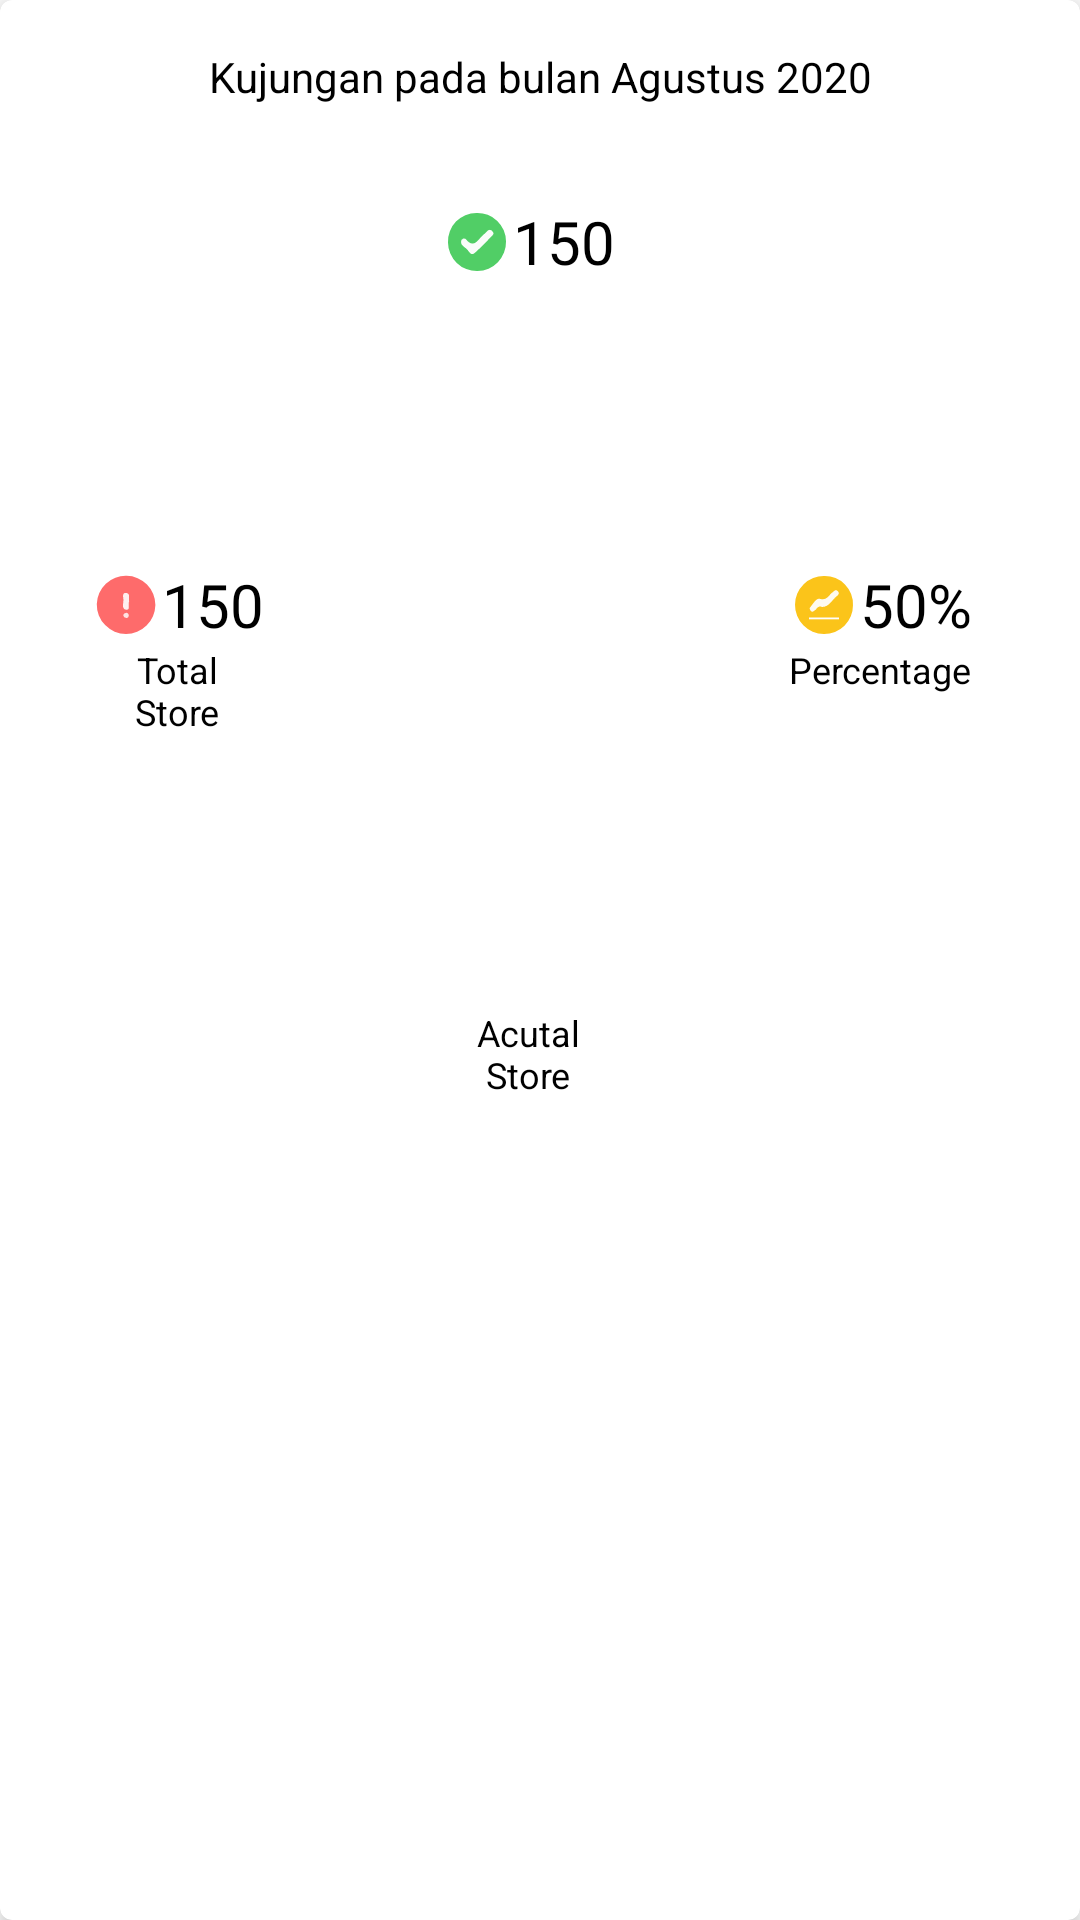

Write the Android layout XML for this screen, with the resource values it uses.
<!-- AndroidManifest.xml: application theme Theme.Store -->
<!-- res/layout/layout_visit.xml -->
<?xml version="1.0" encoding="utf-8"?>
<androidx.cardview.widget.CardView xmlns:android="http://schemas.android.com/apk/res/android"
    xmlns:app="http://schemas.android.com/apk/res-auto"
    android:layout_width="match_parent"
    android:layout_height="wrap_content"
    app:cardCornerRadius="4dp"
    app:cardElevation="4dp">


    <androidx.constraintlayout.widget.ConstraintLayout
        android:layout_width="match_parent"
        android:layout_height="match_parent">

        <TextView
            android:id="@+id/textView4"
            style="@style/Text.Bold"
            android:layout_width="match_parent"
            android:layout_height="wrap_content"
            android:layout_marginStart="16dp"
            android:layout_marginTop="16dp"
            android:layout_marginEnd="16dp"
            android:gravity="center"
            android:text="@string/dummy_title_visit"
            android:textColor="@color/black"
            app:layout_constraintEnd_toEndOf="@id/guideline2"
            app:layout_constraintStart_toStartOf="@+id/guideline2"
            app:layout_constraintTop_toTopOf="parent" />

        <TextView
            android:id="@+id/textView5"
            style="@style/Text.Bold"
            android:layout_width="wrap_content"
            android:layout_height="wrap_content"
            android:text="@string/dummy_number"
            android:textColor="@color/black"
            android:textSize="20sp"
            app:layout_constraintBottom_toTopOf="@+id/textView9"
            app:layout_constraintStart_toStartOf="@+id/guideline2"
            app:layout_constraintTop_toTopOf="@+id/textView6" />

        <TextView
            android:id="@+id/textView6"
            style="@style/Text.Bold"
            android:layout_width="wrap_content"
            android:layout_height="wrap_content"
            android:layout_marginStart="16dp"
            android:layout_marginTop="32dp"
            android:text="@string/dummy_number"
            android:textColor="@color/black"
            android:textSize="20sp"
            app:layout_constraintEnd_toEndOf="parent"
            app:layout_constraintStart_toStartOf="parent"
            app:layout_constraintTop_toBottomOf="@+id/textView4" />

        <TextView
            android:id="@+id/textView7"
            style="@style/Text.Bold"
            android:layout_width="wrap_content"
            android:layout_height="wrap_content"
            android:text="@string/dummy_percentage"
            android:textColor="@color/black"
            android:textSize="20sp"
            app:layout_constraintBottom_toTopOf="@+id/textView9"
            app:layout_constraintEnd_toStartOf="@+id/guideline7"
            app:layout_constraintTop_toTopOf="@+id/textView6" />

        <TextView
            android:id="@+id/textView8"
            android:layout_width="wrap_content"
            android:layout_height="wrap_content"
            android:gravity="center"
            android:textSize="12sp"
            android:text="@string/total_store"
            android:textColor="@color/black"
            app:layout_constraintEnd_toEndOf="@+id/textView5"
            app:layout_constraintStart_toStartOf="@+id/imageView23"
            app:layout_constraintTop_toBottomOf="@+id/textView5" />

        <TextView
            android:id="@+id/textView9"
            android:layout_width="wrap_content"
            android:layout_height="wrap_content"
            android:textSize="12sp"
            android:layout_marginBottom="32dp"
            android:gravity="center"
            android:text="@string/acutal_store"
            android:textColor="@color/black"
            app:layout_constraintBottom_toBottomOf="parent"
            app:layout_constraintEnd_toEndOf="@+id/textView6"
            app:layout_constraintStart_toStartOf="@+id/imageView24"
            app:layout_constraintTop_toBottomOf="@+id/textView6" />

        <TextView
            android:id="@+id/textView10"
            android:layout_width="wrap_content"
            android:layout_height="wrap_content"
            android:gravity="center"
            android:textSize="12sp"
            android:text="@string/precentage"
            android:textColor="@color/black"
            app:layout_constraintEnd_toEndOf="@+id/textView7"
            app:layout_constraintStart_toStartOf="@+id/imageView25"
            app:layout_constraintTop_toBottomOf="@+id/textView7" />

        <androidx.constraintlayout.widget.Guideline
            android:id="@+id/guideline2"
            android:layout_width="wrap_content"
            android:layout_height="wrap_content"
            android:orientation="vertical"
            app:layout_constraintGuide_percent="0.15" />

        <androidx.constraintlayout.widget.Guideline
            android:id="@+id/guideline7"
            android:layout_width="wrap_content"
            android:layout_height="wrap_content"
            android:orientation="vertical"
            app:layout_constraintGuide_percent="0.9" />

        <ImageView
            android:id="@+id/imageView23"
            android:layout_width="wrap_content"
            android:layout_height="wrap_content"
            android:contentDescription="@string/description"
            app:layout_constraintBottom_toBottomOf="@+id/textView5"
            app:layout_constraintEnd_toStartOf="@+id/textView5"
            app:layout_constraintTop_toTopOf="@+id/textView5"
            app:srcCompat="@drawable/ic_warning" />

        <ImageView
            android:id="@+id/imageView24"
            android:layout_width="wrap_content"
            android:layout_height="wrap_content"
            android:contentDescription="@string/description"
            app:layout_constraintBottom_toBottomOf="@+id/textView6"
            app:layout_constraintEnd_toStartOf="@+id/textView6"
            app:layout_constraintTop_toTopOf="@+id/textView6"
            app:srcCompat="@drawable/ic_done" />

        <ImageView

            android:id="@+id/imageView25"
            android:layout_width="wrap_content"
            android:layout_height="wrap_content"
            android:contentDescription="@string/description"
            app:layout_constraintBottom_toBottomOf="@+id/textView7"
            app:layout_constraintEnd_toStartOf="@+id/textView7"
            app:layout_constraintTop_toTopOf="@+id/textView7"
            app:srcCompat="@drawable/ic_graph" />
    </androidx.constraintlayout.widget.ConstraintLayout>
</androidx.cardview.widget.CardView>
<!-- resources referenced by this layout -->
<resources>
  <color name="black">#FF000000</color>
  <!-- drawable ic_done (drawable) -->
  <vector xmlns:android="http://schemas.android.com/apk/res/android"
      android:width="24dp"
      android:height="24dp"
      android:viewportWidth="24"
      android:viewportHeight="24">
    <path
        android:pathData="M12.16,21.69a9.64,9.64 0,0 1,-9.83 -9.55,9.5 9.5,0 0,1 9.5,-9.83 9.5,9.5 0,0 1,9.84 9.49A9.69,9.69 0,0 1,12.16 21.69Z"
        android:fillColor="#51ce66"/>
    <path
        android:pathData="M7.5,10.81c0.34,0.08 0.61,0.07 0.71,0.19 2.87,3.52 4.15,0 5.88,-1.36 0.54,-0.43 1,-1 1.51,-1.42a1,1 0,0 1,1.55 0.25,0.93 0.93,0 0,1 0,1.33c-1.94,2 -3.82,4 -5.9,5.85 -1.26,1.11 -1.91,-0.5 -2.54,-1.18 -0.81,-0.86 -2.38,-1.34 -1.95,-3C6.81,11.19 7.28,11 7.5,10.81Z"
        android:fillColor="#fafdfa"/>
  </vector>
  <!-- drawable ic_graph (drawable) -->
  <vector xmlns:android="http://schemas.android.com/apk/res/android"
      android:width="24dp"
      android:height="24dp"
      android:viewportWidth="24"
      android:viewportHeight="24">
    <path
        android:pathData="M21.66,12.05a9.58,9.58 0,0 1,-9.72 9.64,9.69 9.69,0 0,1 -9.6,-9.81 9.59,9.59 0,0 1,9.78 -9.57A9.38,9.38 0,0 1,21.66 12.05Z"
        android:fillColor="#fbc41a"/>
    <path
        android:pathData="M11.39,12.67c-1.4,-0.61 -1.74,0.65 -2.49,1.15 -0.42,0.27 -0.81,0.68 -1.27,0.18 -0.23,-0.26 -0.52,-0.85 -0.41,-1 1,-1.22 2.21,-3.37 3.33,-3.07 2.48,0.68 3,-1.2 4.31,-2.17 0.55,-0.41 1,-1.11 1.72,-0.39s0.22,1.27 -0.33,1.69C14.65,10.3 13.77,12.59 11.39,12.67Z"
        android:fillColor="#fefaef"/>
    <path
        android:pathData="M7,16.16H17v0.61H7Z"
        android:fillColor="#fefefd"/>
  </vector>
  <!-- drawable ic_warning (drawable) -->
  <vector xmlns:android="http://schemas.android.com/apk/res/android"
      android:width="24dp"
      android:height="24dp"
      android:viewportWidth="24"
      android:viewportHeight="24">
    <path
        android:pathData="M12,21.67a9.82,9.82 0,0 1,-9.74 -10,9.66 9.66,0 0,1 9.93,-9.38 9.71,9.71 0,0 1,9.61 9.73A9.88,9.88 0,0 1,12 21.67Z"
        android:fillColor="#fe6b6b"/>
    <path
        android:pathData="M13.06,10.81c-0.54,0.92 0.63,3 -1.12,2.75 -1.58,-0.25 -0.66,-2.37 -0.82,-3.65C11,9.15 10.75,7.73 12.18,8S12.72,9.85 13.06,10.81Z"
        android:fillColor="#feeeee"/>
    <path
        android:pathData="M12.9,15.25c0.1,0.75 -0.27,1.09 -0.81,1.08a1.22,1.22 0,0 1,-0.9 -0.56c-0.25,-0.54 0.08,-0.95 0.63,-1.1A0.86,0.86 0,0 1,12.9 15.25Z"
        android:fillColor="#fee3e3"/>
  </vector>
  <string name="acutal_store">Acutal\nStore</string>
  <string name="description">Description</string>
  <string name="dummy_number">150</string>
  <string name="dummy_percentage">50%</string>
  <string name="dummy_title_visit">Kujungan pada bulan Agustus 2020</string>
  <string name="precentage">Percentage</string>
  <string name="total_store">Total\nStore</string>
  <style name="Text.Bold">
          <item name="fontFamily">@font/maison_neue_bold</item>
      </style>
  <style name="Theme.Store" parent="Theme.MaterialComponents.DayNight.NoActionBar">
          
          <item name="colorPrimary">@color/blue</item>
          <item name="colorPrimaryVariant">@color/blue_2</item>
          <item name="colorOnPrimary">@color/white</item>
          
          <item name="colorSecondary">@color/blue_2</item>
          <item name="colorSecondaryVariant">@color/blue</item>
          <item name="colorOnSecondary">@color/black</item>
          
          <item name="android:statusBarColor">@color/black</item>
          
          <item name="fontFamily">@font/maison_neue_book</item>
      </style>
  <color name="blue">#005EEF</color>
  <color name="blue_2">#B3C5FF</color>
  <color name="white">#FFFFFFFF</color>
</resources>
